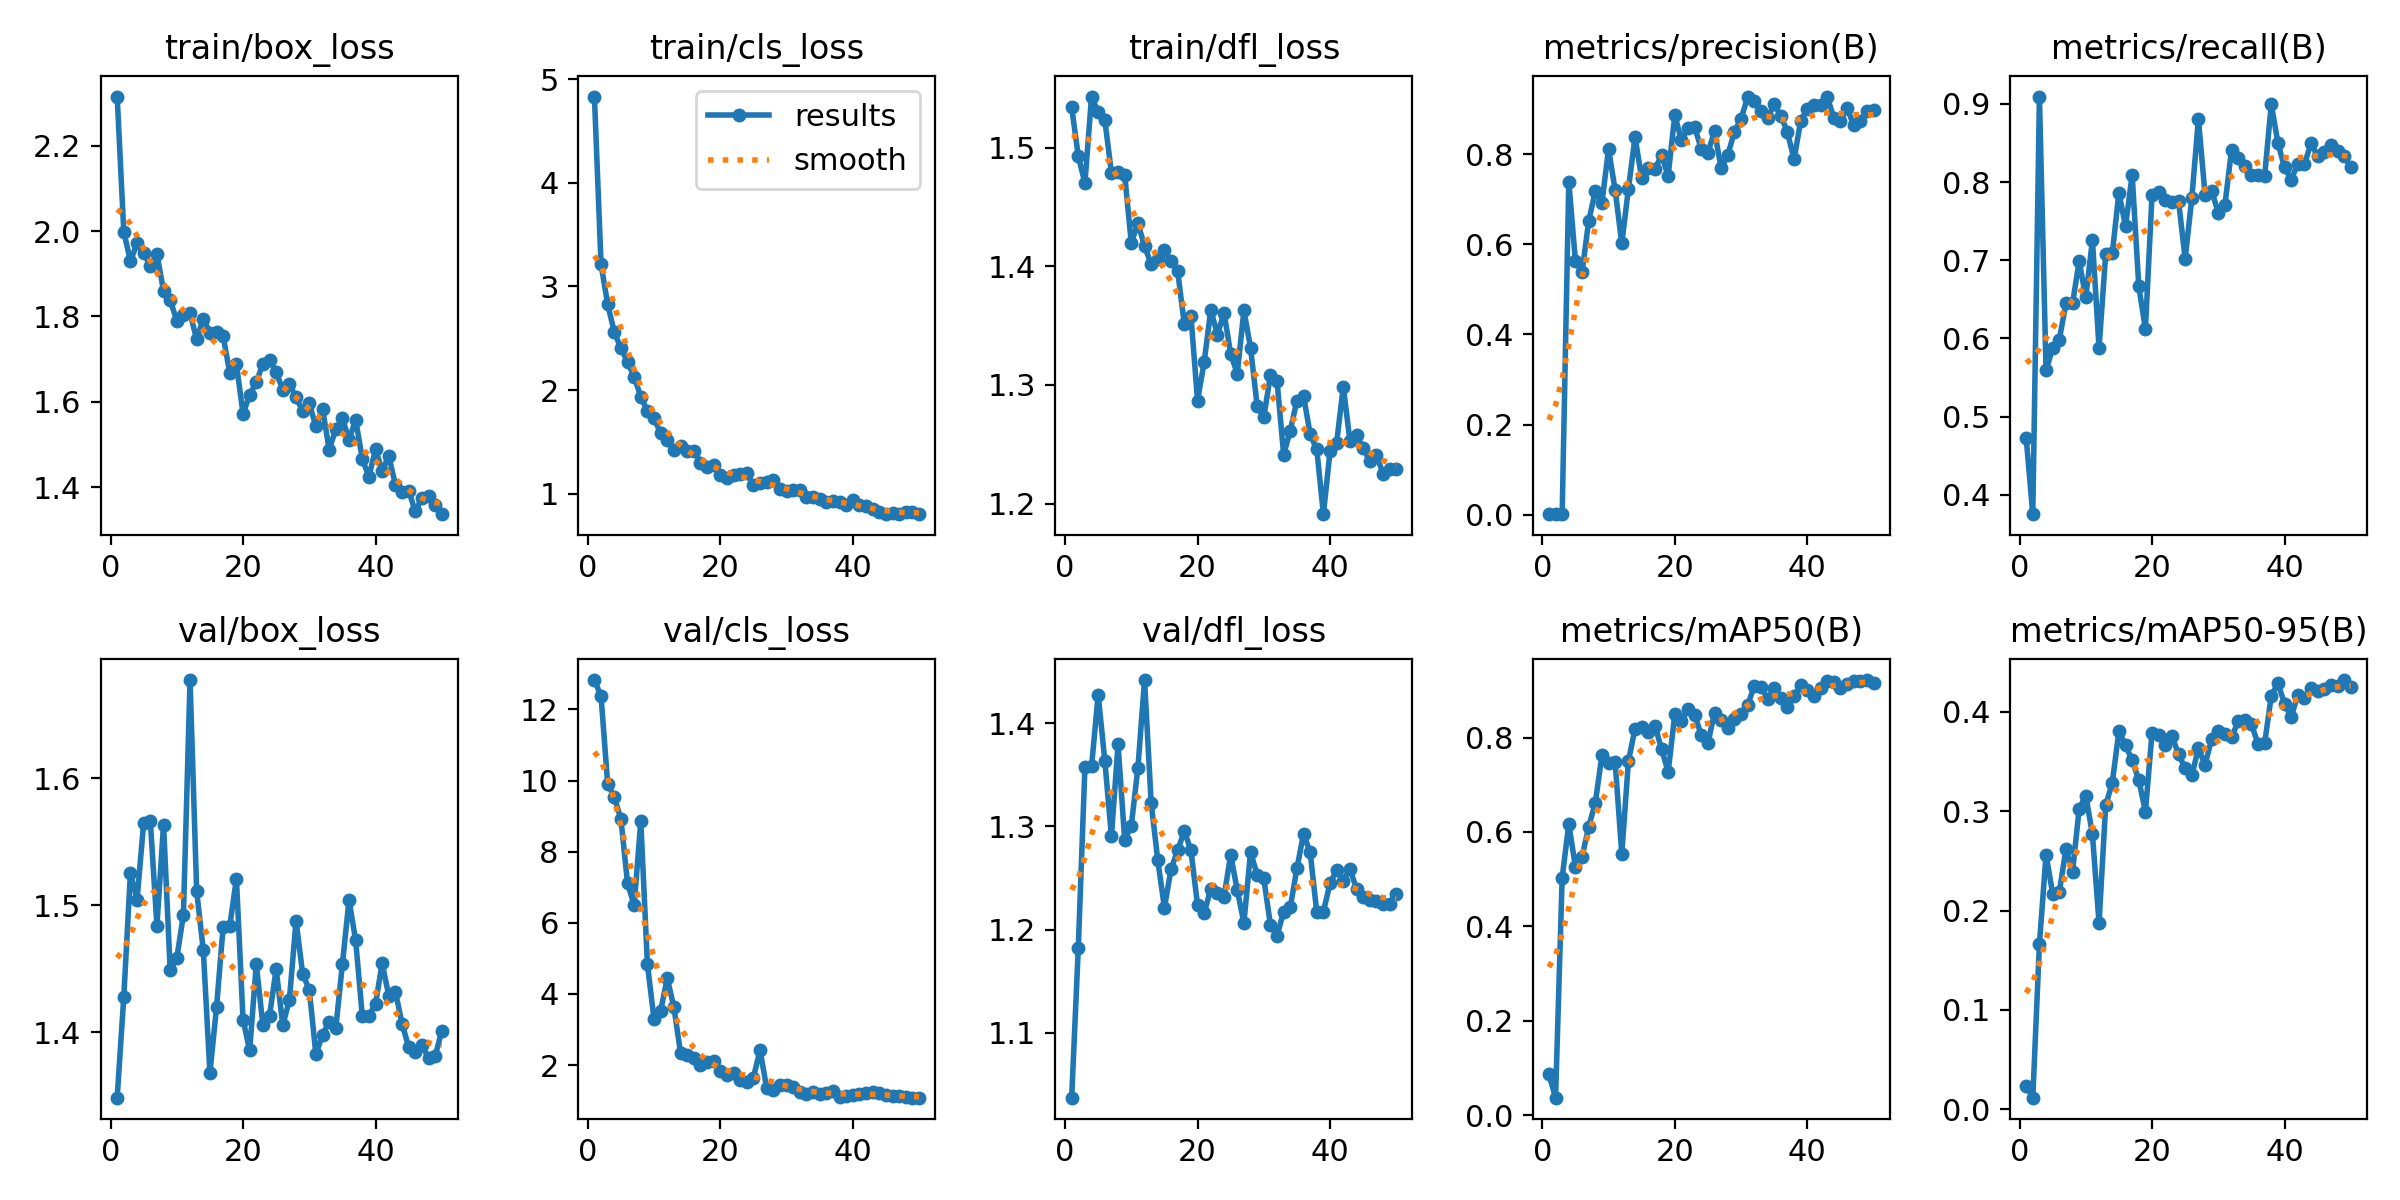

Source data for this figure (header and first rows):
epoch, time, train/box_loss, train/cls_loss, train/dfl_loss, metrics/precision(B), metrics/recall(B), metrics/mAP50(B), metrics/mAP50-95(B), val/box_loss, val/cls_loss, val/dfl_loss, lr/pg0, lr/pg1, lr/pg2
1, 94.2, 2.315, 4.832, 1.534, 0.0015, 0.4729, 0.08659, 0.02319, 1.348, 12.82, 1.037, 0.0003667, 0.0003667, 0.0003667
2, 196.3, 1.998, 3.212, 1.493, 0.00141, 0.3752, 0.03674, 0.0117, 1.428, 12.37, 1.182, 0.0007353, 0.0007353, 0.0007353
3, 414.6, 1.93, 2.829, 1.47, 0.00281, 0.9094, 0.5034, 0.1663, 1.525, 9.907, 1.358, 0.001089, 0.001089, 0.001089
4, 632.8, 1.971, 2.56, 1.543, 0.7388, 0.559, 0.6166, 0.2562, 1.504, 9.54, 1.358, 0.001427, 0.001427, 0.001427
5, 853.5, 1.948, 2.404, 1.53, 0.5627, 0.5882, 0.5261, 0.2168, 1.565, 8.908, 1.428, 0.001535, 0.001535, 0.001535
6, 1067, 1.918, 2.272, 1.523, 0.5382, 0.5984, 0.5469, 0.2185, 1.566, 7.111, 1.364, 0.001502, 0.001502, 0.001502
7, 1286, 1.946, 2.13, 1.479, 0.6513, 0.6449, 0.611, 0.2617, 1.484, 6.497, 1.291, 0.001469, 0.001469, 0.001469
8, 1510, 1.86, 1.937, 1.479, 0.7173, 0.6449, 0.6614, 0.2392, 1.563, 8.857, 1.38, 0.001436, 0.001436, 0.001436
9, 1728, 1.838, 1.798, 1.477, 0.6915, 0.6989, 0.763, 0.3024, 1.449, 4.831, 1.287, 0.001403, 0.001403, 0.001403
10, 1948, 1.79, 1.727, 1.42, 0.8115, 0.6525, 0.7466, 0.3156, 1.458, 3.291, 1.301, 0.00137, 0.00137, 0.00137
11, 2161, 1.804, 1.587, 1.436, 0.7199, 0.7258, 0.7476, 0.2768, 1.492, 3.53, 1.357, 0.001337, 0.001337, 0.001337
12, 2372, 1.807, 1.522, 1.417, 0.602, 0.5877, 0.5532, 0.1872, 1.677, 4.445, 1.442, 0.001304, 0.001304, 0.001304
13, 2585, 1.747, 1.423, 1.402, 0.7231, 0.7077, 0.7503, 0.3057, 1.511, 3.624, 1.323, 0.001271, 0.001271, 0.001271
14, 2794, 1.795, 1.463, 1.406, 0.8377, 0.7089, 0.8192, 0.3287, 1.464, 2.344, 1.267, 0.001238, 0.001238, 0.001238
15, 3005, 1.762, 1.416, 1.413, 0.7467, 0.7866, 0.8226, 0.3802, 1.368, 2.297, 1.221, 0.001205, 0.001205, 0.001205
16, 3214, 1.763, 1.417, 1.404, 0.7681, 0.7435, 0.8116, 0.3663, 1.42, 2.201, 1.259, 0.001172, 0.001172, 0.001172
17, 3419, 1.753, 1.302, 1.396, 0.7672, 0.8093, 0.8255, 0.3511, 1.483, 1.994, 1.277, 0.001139, 0.001139, 0.001139
18, 3629, 1.668, 1.257, 1.351, 0.797, 0.6666, 0.776, 0.3314, 1.484, 2.09, 1.296, 0.001106, 0.001106, 0.001106
19, 3836, 1.688, 1.283, 1.358, 0.7524, 0.612, 0.7269, 0.2994, 1.521, 2.114, 1.277, 0.001073, 0.001073, 0.001073
20, 4043, 1.572, 1.179, 1.287, 0.8864, 0.784, 0.8492, 0.379, 1.41, 1.832, 1.224, 0.00104, 0.00104, 0.00104
21, 4250, 1.616, 1.15, 1.319, 0.8309, 0.7871, 0.8361, 0.3767, 1.386, 1.728, 1.216, 0.001007, 0.001007, 0.001007
22, 4454, 1.646, 1.182, 1.363, 0.8581, 0.7776, 0.8604, 0.3662, 1.453, 1.777, 1.24, 0.0009739, 0.0009739, 0.0009739
23, 4659, 1.69, 1.192, 1.342, 0.8595, 0.775, 0.8489, 0.3758, 1.405, 1.593, 1.235, 0.0009409, 0.0009409, 0.0009409
24, 4867, 1.699, 1.199, 1.361, 0.8115, 0.7758, 0.8047, 0.3569, 1.413, 1.53, 1.232, 0.0009078, 0.0009078, 0.0009078
25, 5079, 1.669, 1.084, 1.326, 0.8033, 0.702, 0.7884, 0.3434, 1.45, 1.652, 1.272, 0.0008748, 0.0008748, 0.0008748
26, 5286, 1.629, 1.106, 1.309, 0.8507, 0.7791, 0.8527, 0.3358, 1.405, 2.421, 1.238, 0.0008418, 0.0008418, 0.0008418
27, 5485, 1.641, 1.116, 1.363, 0.7683, 0.8806, 0.8365, 0.3631, 1.425, 1.36, 1.207, 0.0008088, 0.0008088, 0.0008088
28, 5696, 1.61, 1.13, 1.331, 0.7981, 0.7841, 0.8193, 0.3468, 1.488, 1.303, 1.275, 0.0007758, 0.0007758, 0.0007758
29, 5897, 1.579, 1.045, 1.282, 0.8494, 0.7888, 0.8402, 0.3725, 1.446, 1.441, 1.253, 0.0007428, 0.0007428, 0.0007428
30, 6103, 1.596, 1.028, 1.273, 0.8786, 0.761, 0.8503, 0.3804, 1.433, 1.447, 1.25, 0.0007098, 0.0007098, 0.0007098
31, 6309, 1.542, 1.034, 1.308, 0.9259, 0.7707, 0.8684, 0.3778, 1.382, 1.385, 1.205, 0.0006768, 0.0006768, 0.0006768
32, 6519, 1.584, 1.039, 1.303, 0.9181, 0.8409, 0.9094, 0.3742, 1.398, 1.245, 1.194, 0.0006438, 0.0006438, 0.0006438
33, 6725, 1.488, 0.9738, 1.241, 0.8959, 0.8305, 0.908, 0.3904, 1.408, 1.192, 1.218, 0.0006108, 0.0006108, 0.0006108
34, 6934, 1.536, 0.9683, 1.262, 0.8807, 0.8209, 0.8824, 0.3915, 1.403, 1.256, 1.222, 0.0005778, 0.0005778, 0.0005778
35, 7144, 1.561, 0.952, 1.287, 0.9102, 0.8093, 0.9054, 0.3872, 1.453, 1.202, 1.259, 0.0005448, 0.0005448, 0.0005448
36, 7350, 1.511, 0.9204, 1.291, 0.8853, 0.809, 0.8849, 0.3679, 1.504, 1.223, 1.293, 0.0005118, 0.0005118, 0.0005118
37, 7555, 1.558, 0.9281, 1.258, 0.849, 0.8081, 0.8655, 0.3684, 1.472, 1.26, 1.275, 0.0004788, 0.0004788, 0.0004788
38, 7761, 1.467, 0.9233, 1.246, 0.7883, 0.8998, 0.8877, 0.4158, 1.413, 1.118, 1.217, 0.0004458, 0.0004458, 0.0004458
39, 7967, 1.424, 0.891, 1.191, 0.8733, 0.8502, 0.9121, 0.4286, 1.413, 1.12, 1.217, 0.0004127, 0.0004127, 0.0004127
40, 8172, 1.489, 0.9411, 1.244, 0.9005, 0.8189, 0.9013, 0.4082, 1.422, 1.169, 1.245, 0.0003797, 0.0003797, 0.0003797
41, 8263, 1.439, 0.8904, 1.251, 0.9093, 0.8033, 0.8883, 0.3944, 1.454, 1.194, 1.258, 0.0003467, 0.0003467, 0.0003467
42, 8452, 1.473, 0.882, 1.299, 0.9081, 0.8231, 0.9044, 0.417, 1.429, 1.211, 1.247, 0.0003137, 0.0003137, 0.0003137
43, 8663, 1.406, 0.8546, 1.253, 0.9277, 0.8227, 0.9203, 0.4138, 1.432, 1.241, 1.259, 0.0002807, 0.0002807, 0.0002807
44, 8893, 1.389, 0.8206, 1.258, 0.8806, 0.8497, 0.917, 0.4236, 1.407, 1.227, 1.24, 0.0002477, 0.0002477, 0.0002477
45, 9137, 1.392, 0.8083, 1.247, 0.8734, 0.8332, 0.9052, 0.4206, 1.388, 1.162, 1.232, 0.0002147, 0.0002147, 0.0002147
46, 9364, 1.343, 0.8198, 1.236, 0.902, 0.8381, 0.9137, 0.4224, 1.384, 1.125, 1.229, 0.0001817, 0.0001817, 0.0001817
47, 9594, 1.375, 0.8053, 1.241, 0.8647, 0.8472, 0.9208, 0.4268, 1.39, 1.138, 1.228, 0.0001487, 0.0001487, 0.0001487
48, 9826, 1.38, 0.8236, 1.225, 0.8745, 0.8401, 0.919, 0.426, 1.379, 1.1, 1.225, 0.0001157, 0.0001157, 0.0001157
49, 10060, 1.359, 0.8256, 1.229, 0.8947, 0.8331, 0.922, 0.4319, 1.381, 1.086, 1.225, 8.26832e-05, 8.26832e-05, 8.26832e-05
50, 10291, 1.337, 0.8038, 1.229, 0.8981, 0.8189, 0.9157, 0.4252, 1.401, 1.09, 1.235, 4.96766e-05, 4.96766e-05, 4.96766e-05
